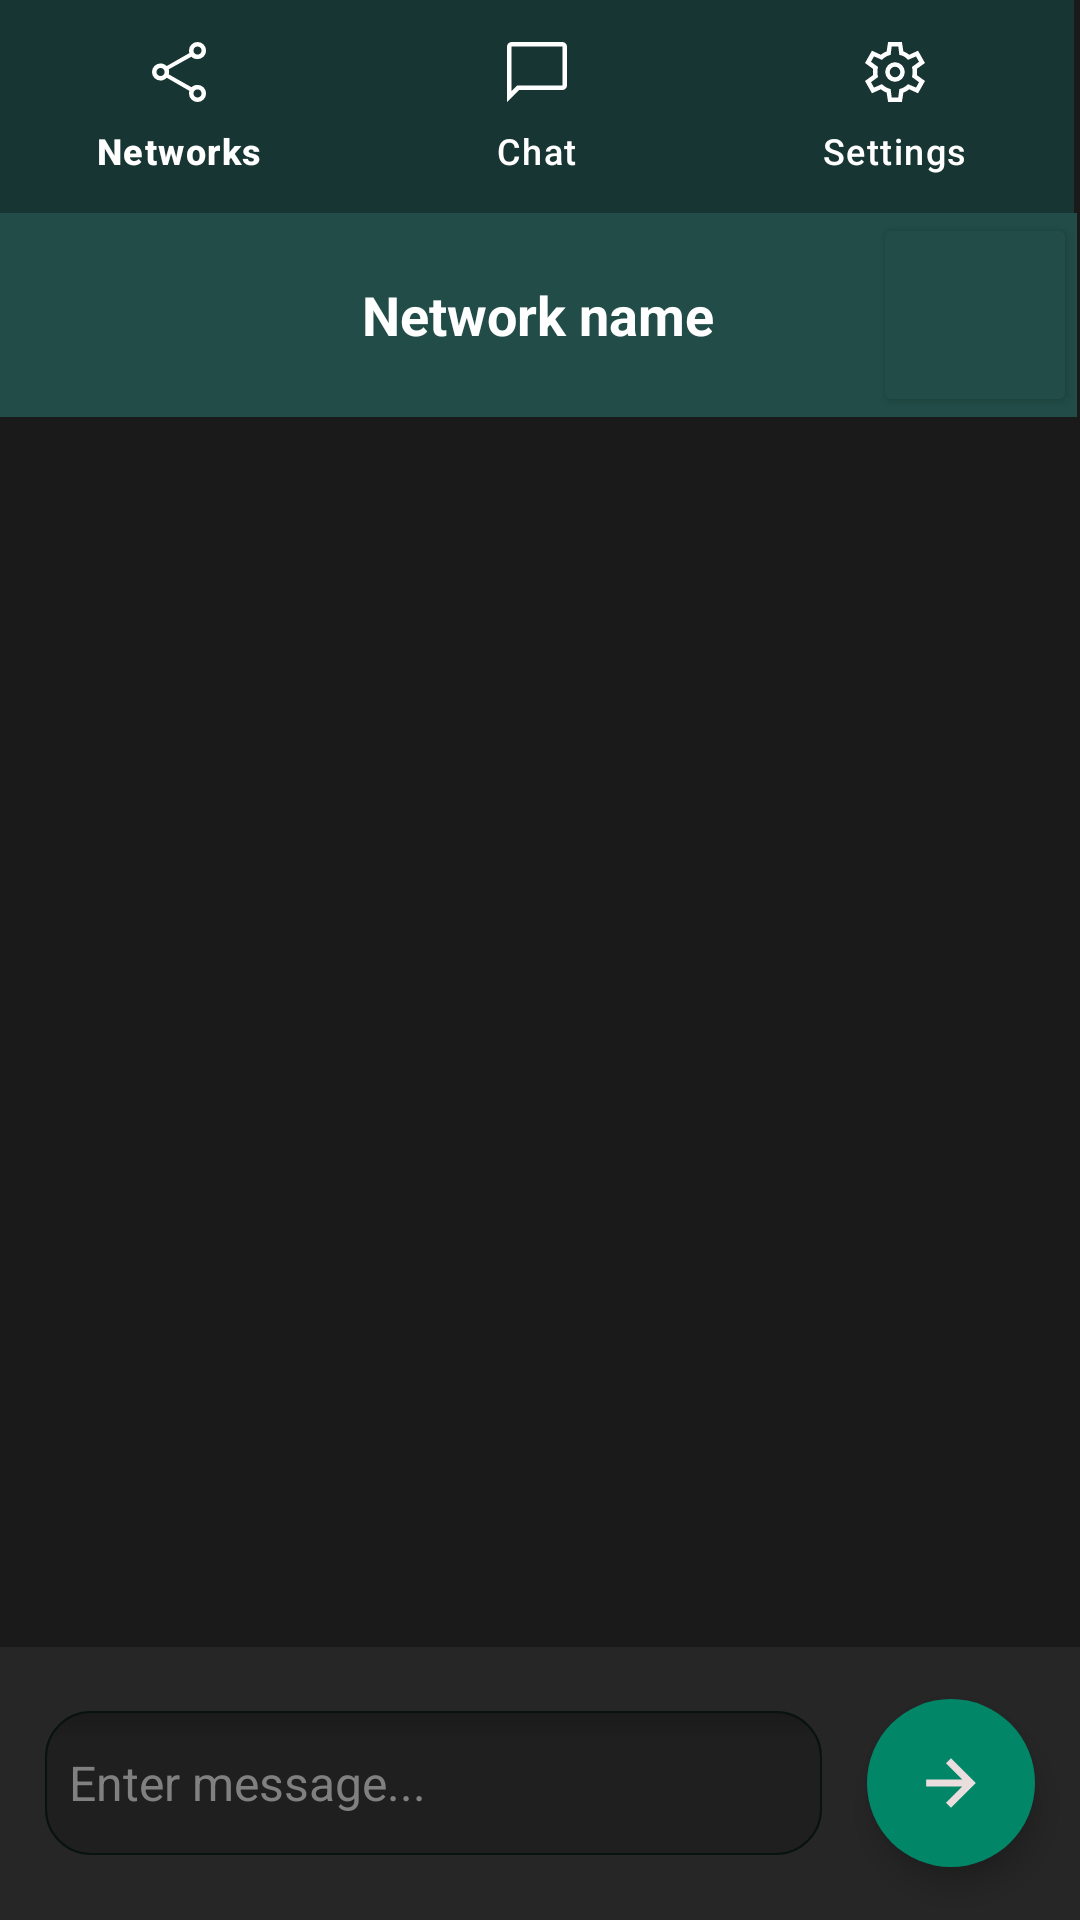

Write the Android layout XML for this screen, with the resource values it uses.
<!-- AndroidManifest.xml: application theme Theme.ProjectM -->
<!-- res/layout/chat_view.xml -->
<?xml version="1.0" encoding="utf-8"?>
<androidx.constraintlayout.widget.ConstraintLayout xmlns:android="http://schemas.android.com/apk/res/android"
    xmlns:app="http://schemas.android.com/apk/res-auto"
    xmlns:tools="http://schemas.android.com/tools"
    android:layout_width="match_parent"
    android:layout_height="match_parent"
    android:background="@color/background"
    android:backgroundTint="@color/background"
    tools:context=".MainActivity">

    <com.google.android.material.bottomnavigation.BottomNavigationView
        android:id="@+id/navigationBar"
        android:layout_width="match_parent"
        android:layout_height="71dp"
        android:layout_marginEnd="2dp"
        android:background="@color/main_bars_green"
        android:clickable="true"
        android:focusable="true"
        app:itemIconTint="@color/white"
        app:itemTextColor="@color/white"
        app:layout_constraintEnd_toEndOf="parent"
        app:layout_constraintStart_toStartOf="parent"
        app:layout_constraintTop_toTopOf="parent"
        app:menu="@menu/bottom_navigation_menu"
        tools:ignore="MissingConstraints">

    </com.google.android.material.bottomnavigation.BottomNavigationView>

    <TextView
        android:id="@+id/networkDetails"
        android:layout_width="match_parent"
        android:layout_height="68dp"
        android:layout_marginTop="71dp"
        android:layout_marginEnd="1dp"
        android:background="@color/secondary_bars_green"
        android:clickable="true"
        android:enabled="false"
        android:gravity="center"
        android:text="Network name"
        android:textAppearance="@style/TextAppearance.AppCompat.Large"
        android:textColor="@color/white"
        android:textSize="18sp"
        android:textStyle="bold"
        app:layout_constraintEnd_toEndOf="parent"
        app:layout_constraintStart_toStartOf="parent"
        app:layout_constraintTop_toTopOf="parent"
        app:tint="@null" />

    <LinearLayout
        android:id="@+id/linearLayout"
        android:layout_width="match_parent"
        android:layout_height="91dp"
        android:background="@color/tertiary_bars"
        android:orientation="horizontal"
        app:layout_constraintBottom_toBottomOf="parent"
        app:layout_constraintEnd_toEndOf="parent"
        app:layout_constraintStart_toStartOf="parent">

        <EditText
            android:id="@+id/sendingField"
            android:layout_width="0dp"
            android:layout_height="48dp"

            android:layout_gravity="center"
            android:layout_marginStart="15dp"
            android:layout_marginEnd="5dp"
            android:layout_weight="1"
            android:autofillHints="message"
            android:background="@drawable/rounded_corners"
            android:ems="10"
            android:hint="Enter message..."
            android:inputType="textPersonName"
            android:paddingStart="8sp"
            android:paddingEnd="8sp"
            android:textColor="@color/white"
            android:textColorHint="#808080"
            android:textSize="16sp"
            app:layout_constrainedWidth="true" />

        <com.google.android.material.floatingactionbutton.FloatingActionButton
            android:id="@+id/sendTextButton"
            android:layout_width="wrap_content"
            android:layout_height="wrap_content"
            android:layout_gravity="center"
            android:layout_marginStart="10dp"
            android:layout_marginEnd="15dp"
            android:clickable="true"
            android:tint="#EADDDD"
            app:backgroundTint="@color/pop_ups"
            app:backgroundTintMode="src_over"
            app:shapeAppearance="@style/ShapeAppearance.Material3.Corner.Full"
            app:srcCompat="@drawable/arrow_forward_icon"
            app:tint="@null"
            tools:ignore="SpeakableTextPresentCheck" />
    </LinearLayout>

    <LinearLayout
        android:id="@+id/receivingField"
        android:layout_width="match_parent"
        android:layout_height="0dp"
        android:orientation="vertical"
        app:layout_constraintBottom_toTopOf="@+id/linearLayout"
        app:layout_constraintEnd_toEndOf="parent"
        app:layout_constraintStart_toStartOf="parent"
        app:layout_constraintTop_toBottomOf="@+id/networkDetails"/>

    
    <Button
        android:id="@+id/openNetworkDetailsButton"
        android:layout_width="68dp"
        android:layout_height="68dp"
        android:layout_marginTop="10dp"
        android:layout_marginBottom="10dp"
        android:backgroundTint="@color/secondary_bars_green"
        app:icon="@drawable/arrow_forward_icon"
        app:iconTint="@color/white"
        android:contentDescription="Go to network details"
        app:layout_constraintBottom_toTopOf="@+id/receivingField"
        app:layout_constraintEnd_toEndOf="@+id/networkDetails"
        app:layout_constraintTop_toBottomOf="@+id/navigationBar" />


</androidx.constraintlayout.widget.ConstraintLayout>
<!-- resources referenced by this layout -->
<resources>
  <color name="background">#1a1a1a</color>
  <color name="main_bars_green">#173532</color>
  <color name="pop_ups">#018768</color>
  <color name="secondary_bars_green">#214c47</color>
  <color name="tertiary_bars">#262626</color>
  <color name="white">#FFFFFFFF</color>
  <!-- drawable arrow_forward_icon (drawable) -->
  <?xml version="1.0" encoding="utf-8"?>
  <vector xmlns:android="http://schemas.android.com/apk/res/android"
      android:width="35dp"
      android:height="35dp"
      android:viewportWidth="960"
      android:viewportHeight="960"
      android:tint="?attr/colorControlNormal"
      android:autoMirrored="true">
      <path
          android:fillColor="@android:color/white"
          android:pathData="M480,811L413,743L630,527L149,527L149,433L630,433L413,216L480,149L811,480L480,811Z"/>
  </vector>
  <!-- drawable rounded_corners (drawable) -->
  <?xml version="1.0" encoding="utf-8"?>
  <selector xmlns:android="http://schemas.android.com/apk/res/android">
      <item android:state_pressed="false" android:state_focused="false">
          <shape>
              <gradient
                  android:centerY="0.2"
                  android:startColor="#1a1a1a"
                  android:centerColor="#1f1f1f"
                  android:endColor="#1f1f1f"
                  android:angle="270"
                  />
              <stroke
                  android:width="0.7dp"
                  android:color="#081211" />
              <corners
                  android:radius="15dp" />
          </shape>
      </item>
  </selector>
  <style name="Theme.ProjectM" parent="Theme.Material3.DayNight.NoActionBar">
          
          <item name="colorPrimary">@color/purple_500</item>
          <item name="colorPrimaryVariant">@color/purple_700</item>
          <item name="colorOnPrimary">@color/white</item>
          
          <item name="colorSecondary">@color/teal_200</item>
          <item name="colorSecondaryVariant">@color/teal_700</item>
          <item name="colorOnSecondary">@color/black</item>
          
          <item name="android:statusBarColor">?attr/colorPrimaryVariant</item>
          
      </style>
  <color name="black">#FF000000</color>
  <!-- not gathered from this repository: default colours our renderer supplied (Android Studio template values) -->
  <color name="purple_500">#FF6200EE</color>
  <color name="purple_700">#FF3700B3</color>
  <color name="teal_200">#FF03DAC5</color>
  <color name="teal_700">#FF018786</color>
</resources>
